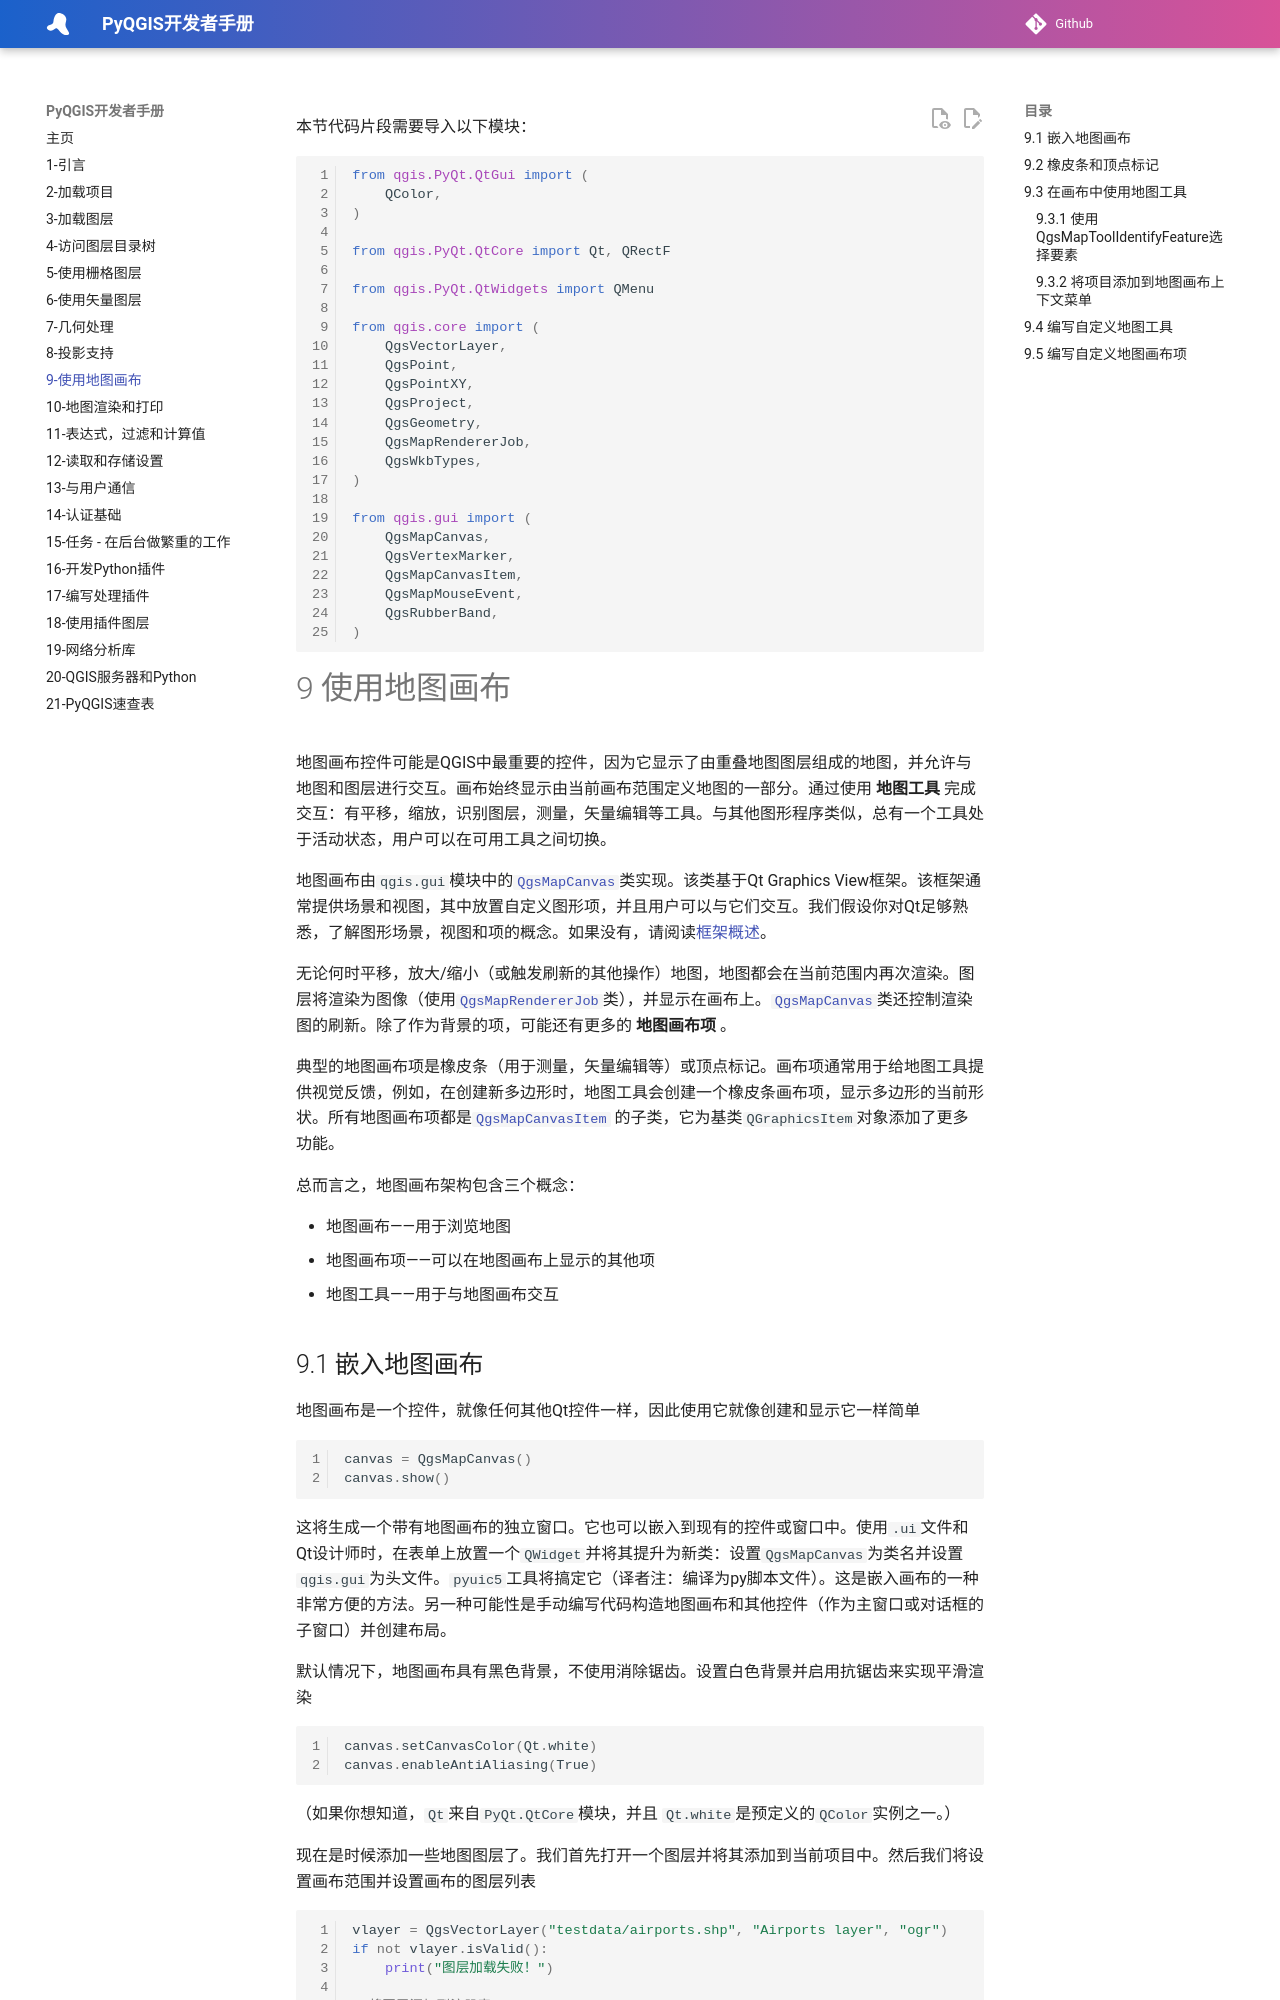

repository: luolingchun/PyQGIS-Developer-Cookbook-cn · page: 9-使用地图画布/index.html · generator: jekyll

本节代码片段需要导入以下模块：

```python
from qgis.PyQt.QtGui import (
    QColor,
)

from qgis.PyQt.QtCore import Qt, QRectF

from qgis.PyQt.QtWidgets import QMenu

from qgis.core import (
    QgsVectorLayer,
    QgsPoint,
    QgsPointXY,
    QgsProject,
    QgsGeometry,
    QgsMapRendererJob,
    QgsWkbTypes,
)

from qgis.gui import (
    QgsMapCanvas,
    QgsVertexMarker,
    QgsMapCanvasItem,
    QgsMapMouseEvent,
    QgsRubberBand,
)
```

# 9 使用地图画布

地图画布控件可能是QGIS中最重要的控件，因为它显示了由重叠地图图层组成的地图，并允许与地图和图层进行交互。画布始终显示由当前画布范围定义地图的一部分。通过使用 **地图工具** 完成交互：有平移，缩放，识别图层，测量，矢量编辑等工具。与其他图形程序类似，总有一个工具处于活动状态，用户可以在可用工具之间切换。

地图画布由`qgis.gui`模块中的[`QgsMapCanvas`](https://qgis.org/pyqgis/master/gui/QgsMapCanvas.html#qgis.gui.QgsMapCanvas)类实现。该类基于Qt Graphics View框架。该框架通常提供场景和视图，其中放置自定义图形项，并且用户可以与它们交互。我们假设你对Qt足够熟悉，了解图形场景，视图和项的概念。如果没有，请阅读[框架概述](https://doc.qt.io/qt-5/graphicsview.html)。

无论何时平移，放大/缩小（或触发刷新的其他操作）地图，地图都会在当前范围内再次渲染。图层将渲染为图像（使用[`QgsMapRendererJob`](https://qgis.org/pyqgis/master/core/QgsMapRendererJob.html#qgis.core.QgsMapRendererJob)类），并显示在画布上。[`QgsMapCanvas`](https://qgis.org/pyqgis/master/gui/QgsMapCanvas.html#qgis.gui.QgsMapCanvas)类还控制渲染图的刷新。除了作为背景的项，可能还有更多的 **地图画布项** 。

典型的地图画布项是橡皮条（用于测量，矢量编辑等）或顶点标记。画布项通常用于给地图工具提供视觉反馈，例如，在创建新多边形时，地图工具会创建一个橡皮条画布项，显示多边形的当前形状。所有地图画布项都是[`QgsMapCanvasItem`](https://qgis.org/pyqgis/master/gui/QgsMapCanvasItem.html#qgis.gui.QgsMapCanvasItem) 的子类，它为基类`QGraphicsItem`对象添加了更多功能。

总而言之，地图画布架构包含三个概念：

- 地图画布——用于浏览地图
- 地图画布项——可以在地图画布上显示的其他项
- 地图工具——用于与地图画布交互

## 9.1 嵌入地图画布

地图画布是一个控件，就像任何其他Qt控件一样，因此使用它就像创建和显示它一样简单

```python
canvas = QgsMapCanvas()
canvas.show()
```

这将生成一个带有地图画布的独立窗口。它也可以嵌入到现有的控件或窗口中。使用`.ui`文件和Qt设计师时，在表单上放置一个`QWidget`并将其提升为新类：设置`QgsMapCanvas`为类名并设置`qgis.gui`为头文件。`pyuic5`工具将搞定它（译者注：编译为py脚本文件）。这是嵌入画布的一种非常方便的方法。另一种可能性是手动编写代码构造地图画布和其他控件（作为主窗口或对话框的子窗口）并创建布局。

默认情况下，地图画布具有黑色背景，不使用消除锯齿。设置白色背景并启用抗锯齿来实现平滑渲染

```python
canvas.setCanvasColor(Qt.white)
canvas.enableAntiAliasing(True)
```

（如果你想知道，`Qt`来自`PyQt.QtCore`模块，并且 `Qt.white`是预定义的`QColor`实例之一。）

现在是时候添加一些地图图层了。我们首先打开一个图层并将其添加到当前项目中。然后我们将设置画布范围并设置画布的图层列表

```python
vlayer = QgsVectorLayer("testdata/airports.shp", "Airports layer", "ogr")
if not vlayer.isValid():
    print("图层加载失败！")

# 将图层添加到注册表
QgsProject.instance().addMapLayer(vlayer)

# 缩放到图层
canvas.setExtent(vlayer.extent())

# 设置地图画布的图层集
canvas.setLayers([vlayer])
```

执行这些命令后，画布将显示已加载的图层。
